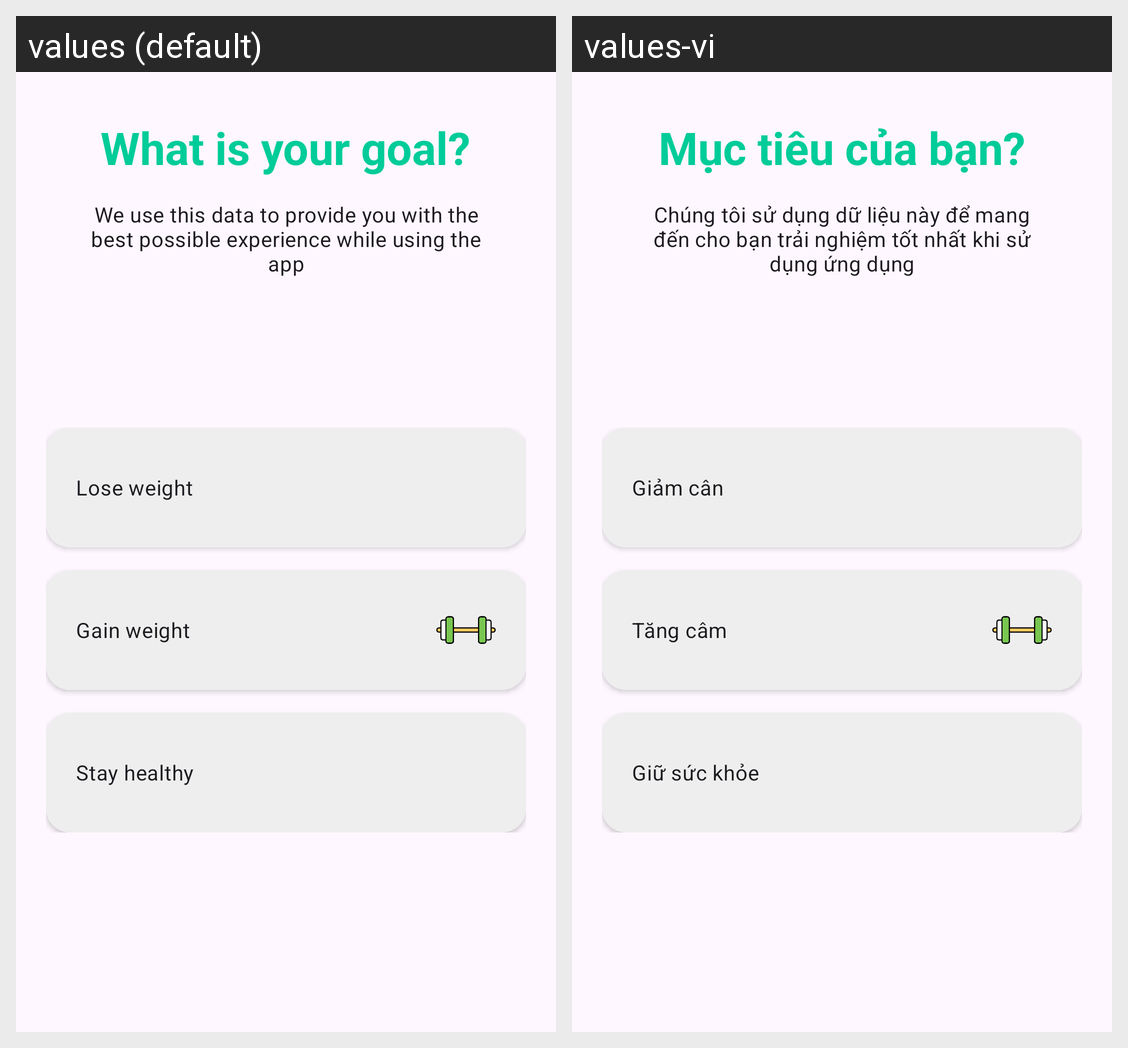

The Android screen above is rendered under two locales of the same app. Produce the string resources it draws, with the default and per-locale values.
Android screen res/layout/fragment_goal.xml rendered under 2 locales, left to right: values (default), values-vi. Device: Nexus 5 (rendered at 1080×1920; each locale shown at half size, 540×960, under a caption strip naming it); theme Theme.FoodNFit.
Strings drawn on this screen, with the default value and each locale's value (text and hints the layout hard-codes, and strings that could not be matched under every locale, appear in the picture but are not listed):

your_goal
  values: What is your goal?
  values-vi: Mục tiêu của bạn?

personalize_experience
  values: We use this data to provide you with the best possible experience while using the app
  values-vi: Chúng tôi sử dụng dữ liệu này để mang đến cho bạn trải nghiệm tốt nhất khi sử dụng ứng dụng

lose_weight
  values: Lose weight
  values-vi: Giảm cân

gain_weight
  values: Gain weight
  values-vi: Tăng câm

stay_healthy
  values: Stay healthy
  values-vi: Giữ sức khỏe
